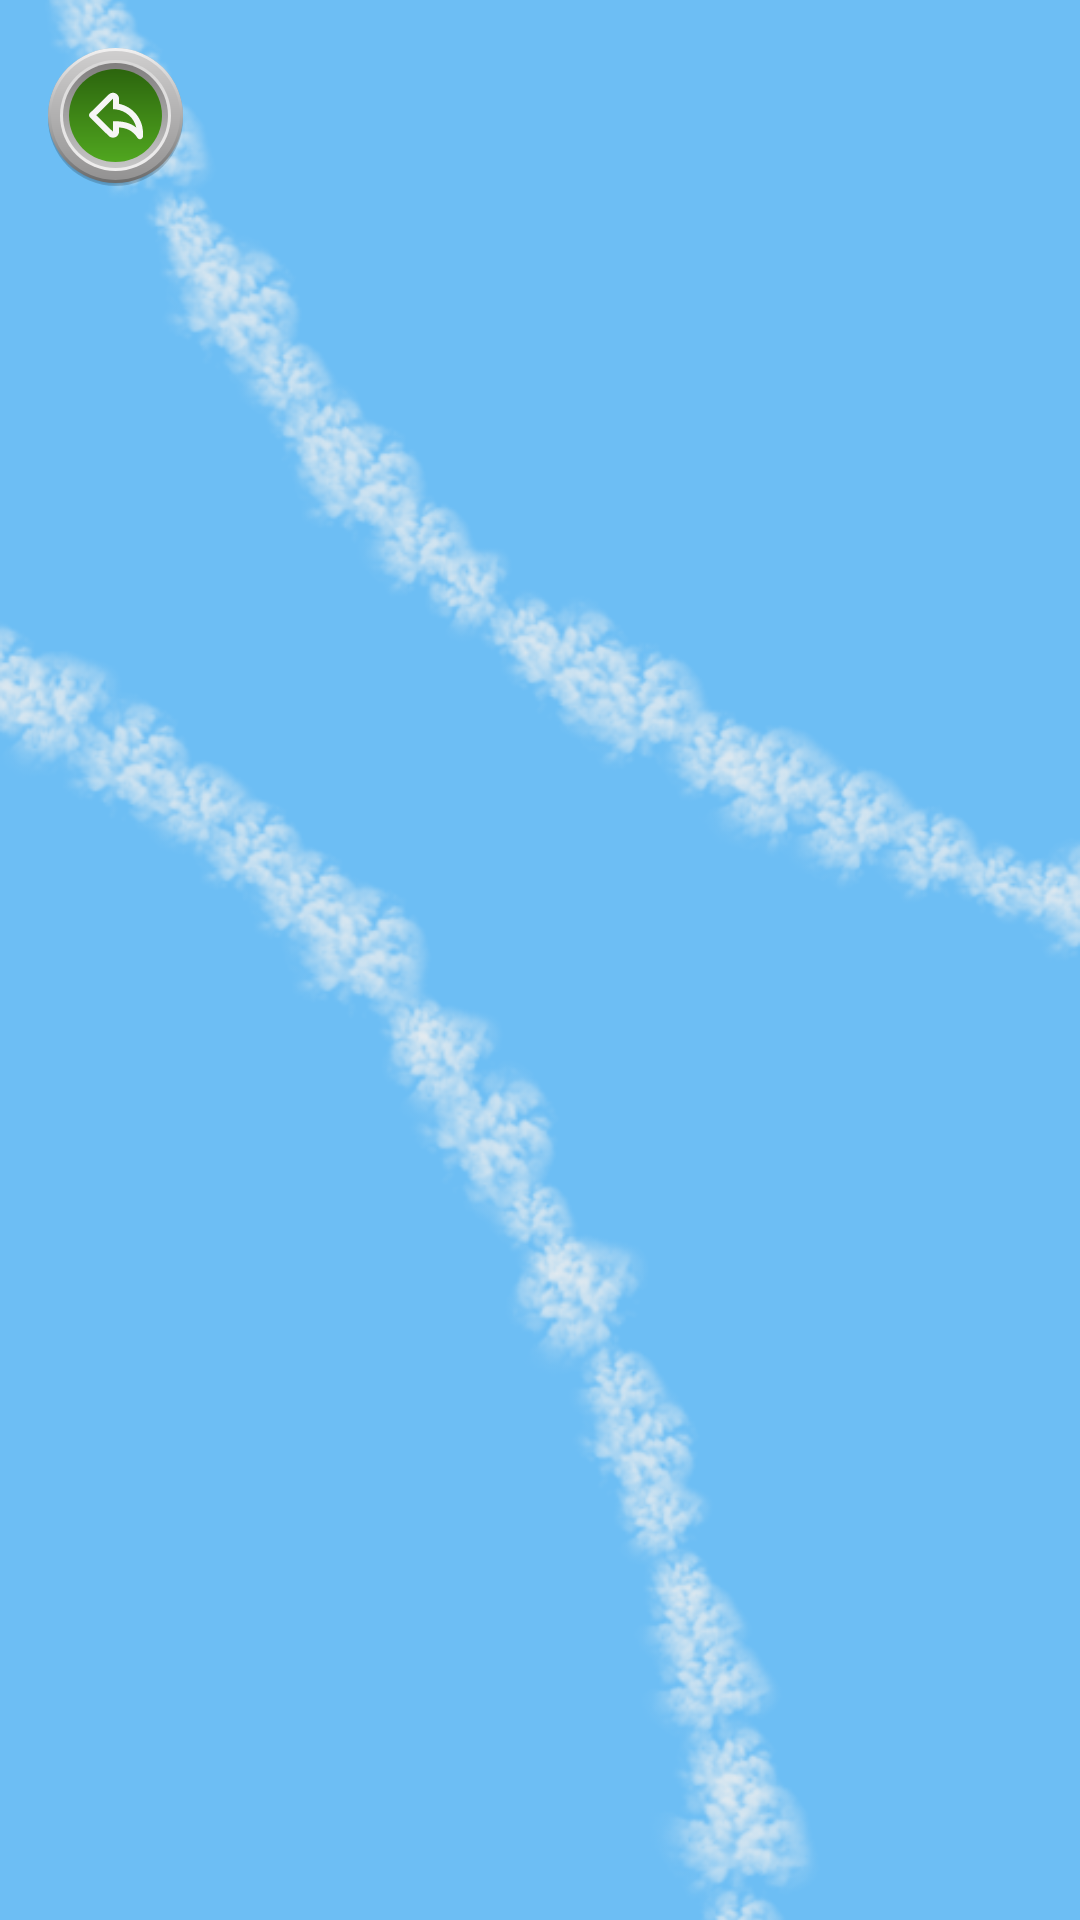

The Android layout XML behind this screen, and the referenced resources:
<!-- AndroidManifest.xml: application theme Theme.Playing_english -->
<!-- res/layout/fragment_frag_lvl.xml -->
<?xml version="1.0" encoding="utf-8"?>
<FrameLayout xmlns:android="http://schemas.android.com/apk/res/android"
    xmlns:app="http://schemas.android.com/apk/res-auto"
    xmlns:tools="http://schemas.android.com/tools"
    android:layout_width="match_parent"
    android:layout_height="match_parent"
    tools:context=".activities.FragLvl">

    <androidx.constraintlayout.widget.ConstraintLayout
        android:layout_width="match_parent"
        android:layout_height="match_parent"
        android:background="@color/blue_bacgraund_lvl">

        <ImageView
            android:id="@+id/imageView"
            android:layout_width="0dp"
            android:layout_height="0dp"
            android:src="@drawable/grey18w"
            android:scaleType="centerCrop"
            app:layout_constraintBottom_toBottomOf="parent"
            app:layout_constraintEnd_toEndOf="parent"
            app:layout_constraintStart_toStartOf="parent"
            app:layout_constraintTop_toTopOf="parent" />

        <androidx.recyclerview.widget.RecyclerView
            android:id="@+id/id_rc_lvl_frag"
            android:layout_width="match_parent"
            android:layout_height="match_parent"
            app:layout_constraintBottom_toBottomOf="parent"
            app:layout_constraintEnd_toEndOf="parent"
            app:layout_constraintStart_toStartOf="parent"
            app:layout_constraintTop_toTopOf="parent">

        </androidx.recyclerview.widget.RecyclerView>

        <LinearLayout
            android:id="@+id/linearLayout9"
            android:layout_width="45dp"
            android:layout_height="46dp"
            android:layout_marginStart="16dp"
            android:layout_marginTop="16dp"
            android:background="@drawable/fr_g_back_shadow"
            android:orientation="horizontal"
            android:paddingBottom="1dp"
            app:layout_constraintStart_toStartOf="parent"
            app:layout_constraintTop_toTopOf="parent">

            <LinearLayout
                android:layout_width="match_parent"
                android:layout_height="match_parent"
                android:background="@drawable/fr_g_back_one"
                android:orientation="horizontal">

                <LinearLayout
                    android:layout_width="match_parent"
                    android:layout_height="match_parent"
                    android:layout_margin="1dp"
                    android:background="@drawable/fr_g_back_two"
                    android:orientation="horizontal">

                    <LinearLayout
                        android:layout_width="match_parent"
                        android:layout_height="match_parent"
                        android:layout_margin="3dp"
                        android:background="@drawable/fr_g_back_theree"
                        android:orientation="horizontal">

                        <LinearLayout
                            android:layout_width="match_parent"
                            android:layout_height="match_parent"
                            android:layout_margin="1dp"
                            android:background="@drawable/fr_g_back_four"
                            android:orientation="horizontal">

                            <LinearLayout
                                android:layout_width="match_parent"
                                android:layout_height="match_parent"
                                android:layout_margin="2dp"
                                android:background="@drawable/fr_g_back_five"
                                android:orientation="horizontal">

                                <ImageButton
                                    android:id="@+id/btCloseFragLvl"
                                    android:layout_width="match_parent"
                                    android:layout_height="match_parent"
                                    android:background="@drawable/edit_bg_bt_activity_pressed_and_normal"
                                    android:insetTop="0dp"
                                    android:insetBottom="0dp"
                                    android:src="@drawable/ic_backarrow"
                                    app:cornerRadius="65dp" />
                            </LinearLayout>
                        </LinearLayout>

                    </LinearLayout>
                </LinearLayout>
            </LinearLayout>
        </LinearLayout>

    </androidx.constraintlayout.widget.ConstraintLayout>
</FrameLayout>
<!-- resources referenced by this layout -->
<resources>
  <color name="blue_bacgraund_lvl">#6DBEF4</color>
  <!-- drawable edit_bg_bt_activity_pressed_and_normal (drawable) -->
  <?xml version="1.0" encoding="utf-8"?>
  <selector xmlns:android="http://schemas.android.com/apk/res/android">
      <item android:state_pressed="true"
          android:drawable="@drawable/cast_bg_bt_buttom_activity_pressed"/>
      <item android:drawable="@drawable/cast_bg_bt_buttom_activity_normal"/>
  </selector>
  <!-- drawable fr_g_back_five (drawable) -->
  <?xml version="1.0" encoding="utf-8"?>
  <shape xmlns:android="http://schemas.android.com/apk/res/android" android:shape="rectangle">
  <gradient android:angle="90" android:endColor="#2C650E" android:startColor="#50a61f"/>
  <corners android:radius="65dp"/>
  </shape>
  <!-- drawable fr_g_back_four (drawable) -->
  <?xml version="1.0" encoding="utf-8"?>
  <shape xmlns:android="http://schemas.android.com/apk/res/android" android:shape="rectangle">
  <gradient android:angle="90" android:endColor="#807E7E" android:startColor="#C6C6C6"/>
  <corners android:radius="65dp"/>
  </shape>
  <!-- drawable fr_g_back_one (drawable) -->
  <?xml version="1.0" encoding="utf-8"?>
  <shape xmlns:android="http://schemas.android.com/apk/res/android" android:shape="rectangle">
  <gradient android:angle="90" android:startColor="#6A6A6A" android:endColor="#F3F2F2"/>
  <corners android:radius="65dp"/>
  </shape>
  <!-- drawable fr_g_back_shadow (drawable) -->
  <?xml version="1.0" encoding="utf-8"?>
  <shape xmlns:android="http://schemas.android.com/apk/res/android" android:shape="rectangle">
      <gradient
          android:centerColor="#040403"
          android:centerX="0.5"
          android:centerY="0.5"
          android:endColor="#00000000"
          android:gradientRadius="25dp"
          android:startColor="#FF0000"
          android:type="radial" />
  <corners android:radius="65dp"/>
  </shape>
  <!-- drawable fr_g_back_theree (drawable) -->
  <?xml version="1.0" encoding="utf-8"?>
  <shape xmlns:android="http://schemas.android.com/apk/res/android" android:shape="rectangle">
  <gradient android:angle="90" android:startColor="#EFEEEE" android:endColor="#D8D7D7"/>
  <corners android:radius="65dp"/>
  </shape>
  <!-- drawable fr_g_back_two (drawable) -->
  <?xml version="1.0" encoding="utf-8"?>
  <shape xmlns:android="http://schemas.android.com/apk/res/android" android:shape="rectangle">
  <gradient android:angle="90" android:startColor="#939292" android:endColor="#CFCECE"/>
  <corners android:radius="65dp"/>
  </shape>
  <style name="Theme.Playing_english" parent="Theme.MaterialComponents.Light.NoActionBar">
  
          <item name="android:forceDarkAllowed" tools:targetApi="q">false</item>
          
          <item name="colorPrimary">#568567</item>
          <item name="colorPrimaryVariant">#030303</item>
          <item name="colorOnPrimary">@color/white</item>
          
          <item name="colorSecondary">@color/teal_200</item>
          <item name="colorSecondaryVariant">@color/teal_700</item>
          <item name="colorOnSecondary">@color/black</item>
  
          
          <item name="android:statusBarColor" tools:targetApi="l">?attr/colorPrimaryVariant</item>
          
      </style>
  <!-- drawable cast_bg_bt_buttom_activity_pressed (drawable) -->
  <?xml version="1.0" encoding="utf-8"?>
  <shape xmlns:android="http://schemas.android.com/apk/res/android" android:shape="rectangle">
      <solid android:color="#59000000"/>
  <corners android:radius="65dp"/>
  </shape>
  <!-- drawable cast_bg_bt_buttom_activity_normal (drawable) -->
  <?xml version="1.0" encoding="utf-8"?>
  <shape xmlns:android="http://schemas.android.com/apk/res/android" android:shape="rectangle">
  <solid android:color="@color/transparent"/>
  <corners android:radius="65dp"/>
  </shape>
  <color name="white">#FFFFFFFF</color>
  <color name="teal_200">#FF03DAC5</color>
  <color name="teal_700">#FF018786</color>
  <color name="black">#FF000000</color>
  <color name="transparent">#00E6E6E5</color>
</resources>
